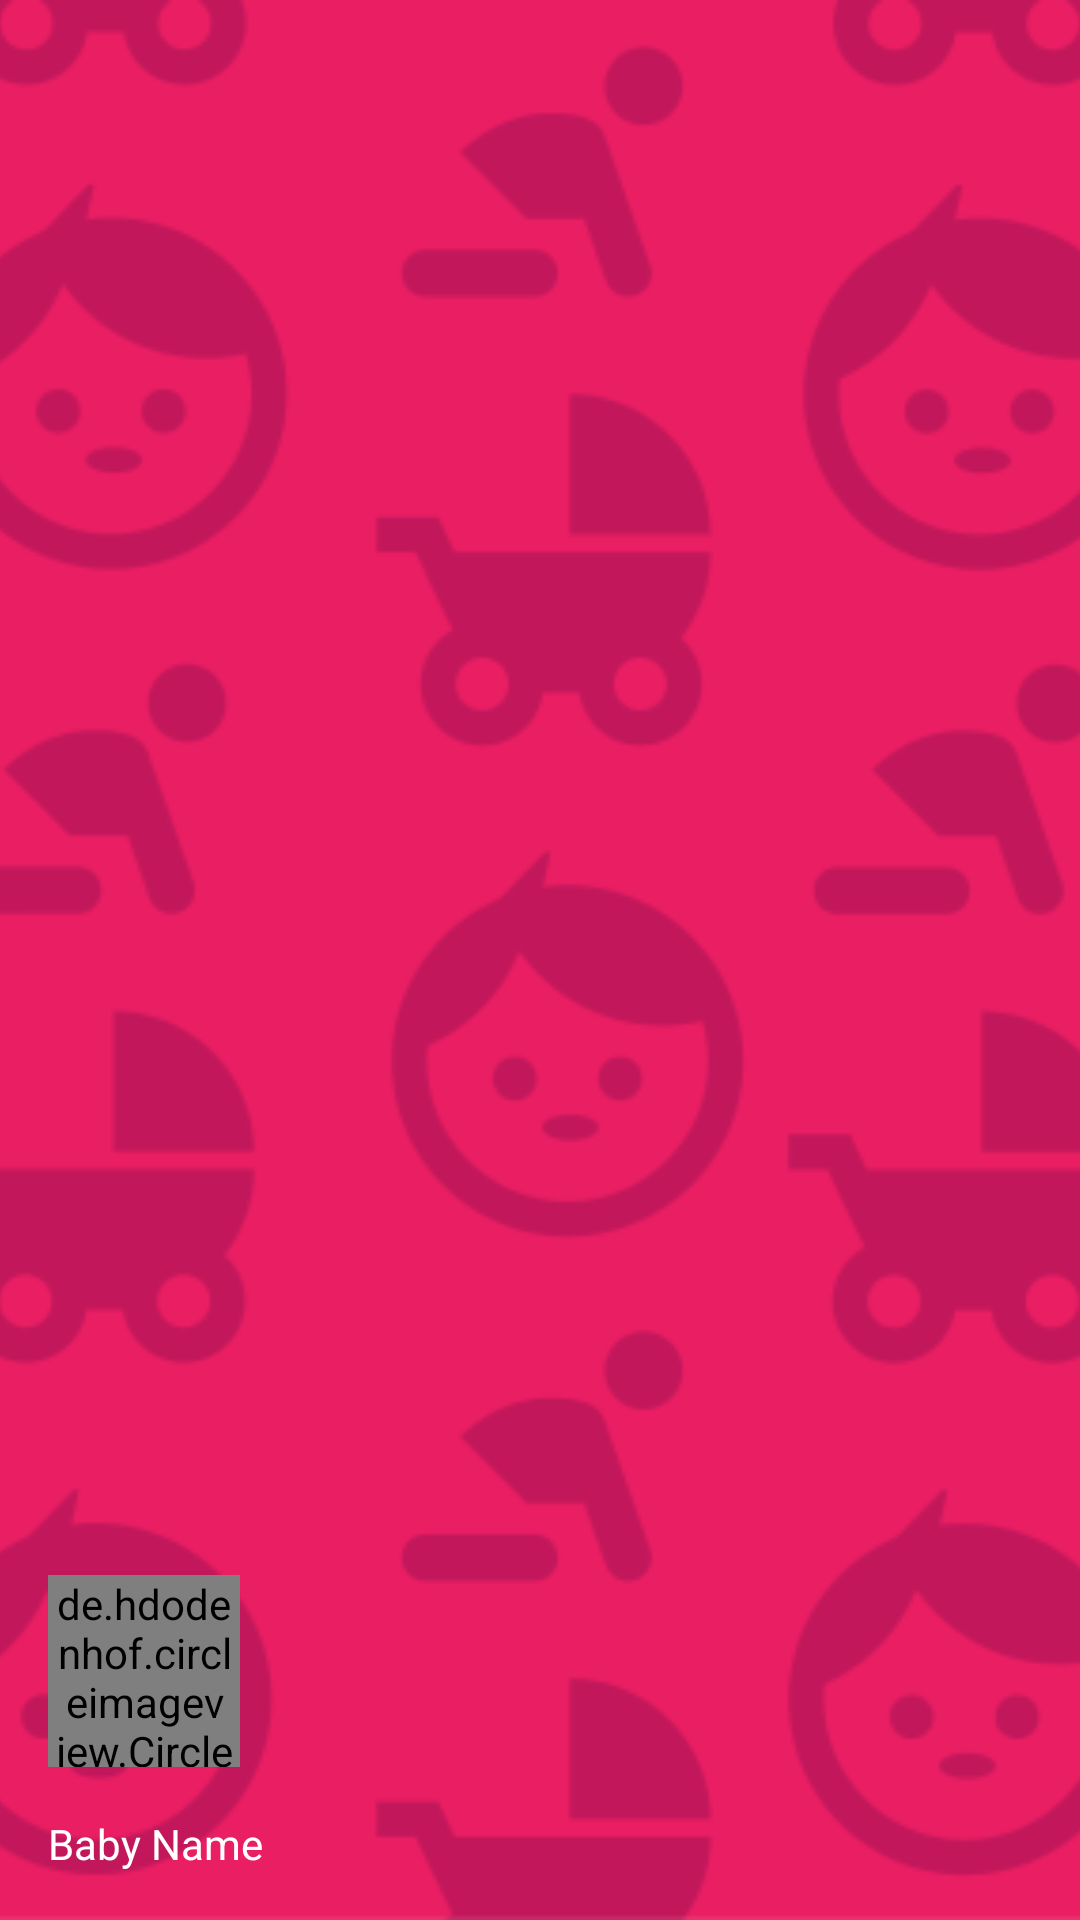

Produce the Android XML layout that renders to this screen, including the resource entries it uses.
<!-- AndroidManifest.xml: application theme AppTheme -->
<!-- res/layout/nav_header_main.xml -->
<?xml version="1.0" encoding="utf-8"?>
<RelativeLayout
    xmlns:android="http://schemas.android.com/apk/res/android"
    xmlns:app="http://schemas.android.com/apk/res-auto"
    android:layout_width="match_parent"
    android:layout_height="@dimen/nav_header_height"
    android:gravity="bottom"
    android:orientation="vertical"
    android:theme="@style/ThemeOverlay.AppCompat.Dark">

    <ImageView
        android:layout_width="match_parent"
        android:layout_height="match_parent"
        android:src="@drawable/background_top_drawer"
        android:scaleType="centerCrop"/>

    <LinearLayout
        android:gravity="bottom"
        android:layout_width="match_parent"
        android:layout_height="match_parent"
        android:orientation="vertical"
        android:padding="16dp">
        <de.hdodenhof.circleimageview.CircleImageView
            android:id="@+id/photo"
            android:layout_width="64dp"
            android:layout_height="64dp"
            android:layout_marginBottom="16dp"
            app:civ_border_width="2dp"
            app:civ_border_color="@android:color/white"
            android:src="@drawable/baby_face"/>

        <TextView
            android:id="@+id/baby_name"
            android:layout_width="match_parent"
            android:layout_height="wrap_content"
            android:text="Baby Name"
            android:textAppearance="@style/TextAppearance.AppCompat.Body1"/>
    </LinearLayout>



</RelativeLayout>
<!-- resources referenced by this layout -->
<resources>
  <dimen name="nav_header_height">160dp</dimen>
  <!-- drawable baby_face: jpg bitmap (drawable, 71676 bytes) -->
  <!-- drawable background_top_drawer: png bitmap (drawable, 80999 bytes) -->
  <style name="AppTheme" parent="Theme.AppCompat.Light.DarkActionBar">
          
          <item name="colorPrimary">@color/colorPrimary</item>
          <item name="colorPrimaryDark">@color/colorPrimaryDark</item>
          <item name="colorAccent">@color/colorAccent</item>
      </style>
  <color name="colorPrimary">#E91E63</color>
  <color name="colorPrimaryDark">#C2185B</color>
  <color name="colorAccent">#03A9F4</color>
</resources>
